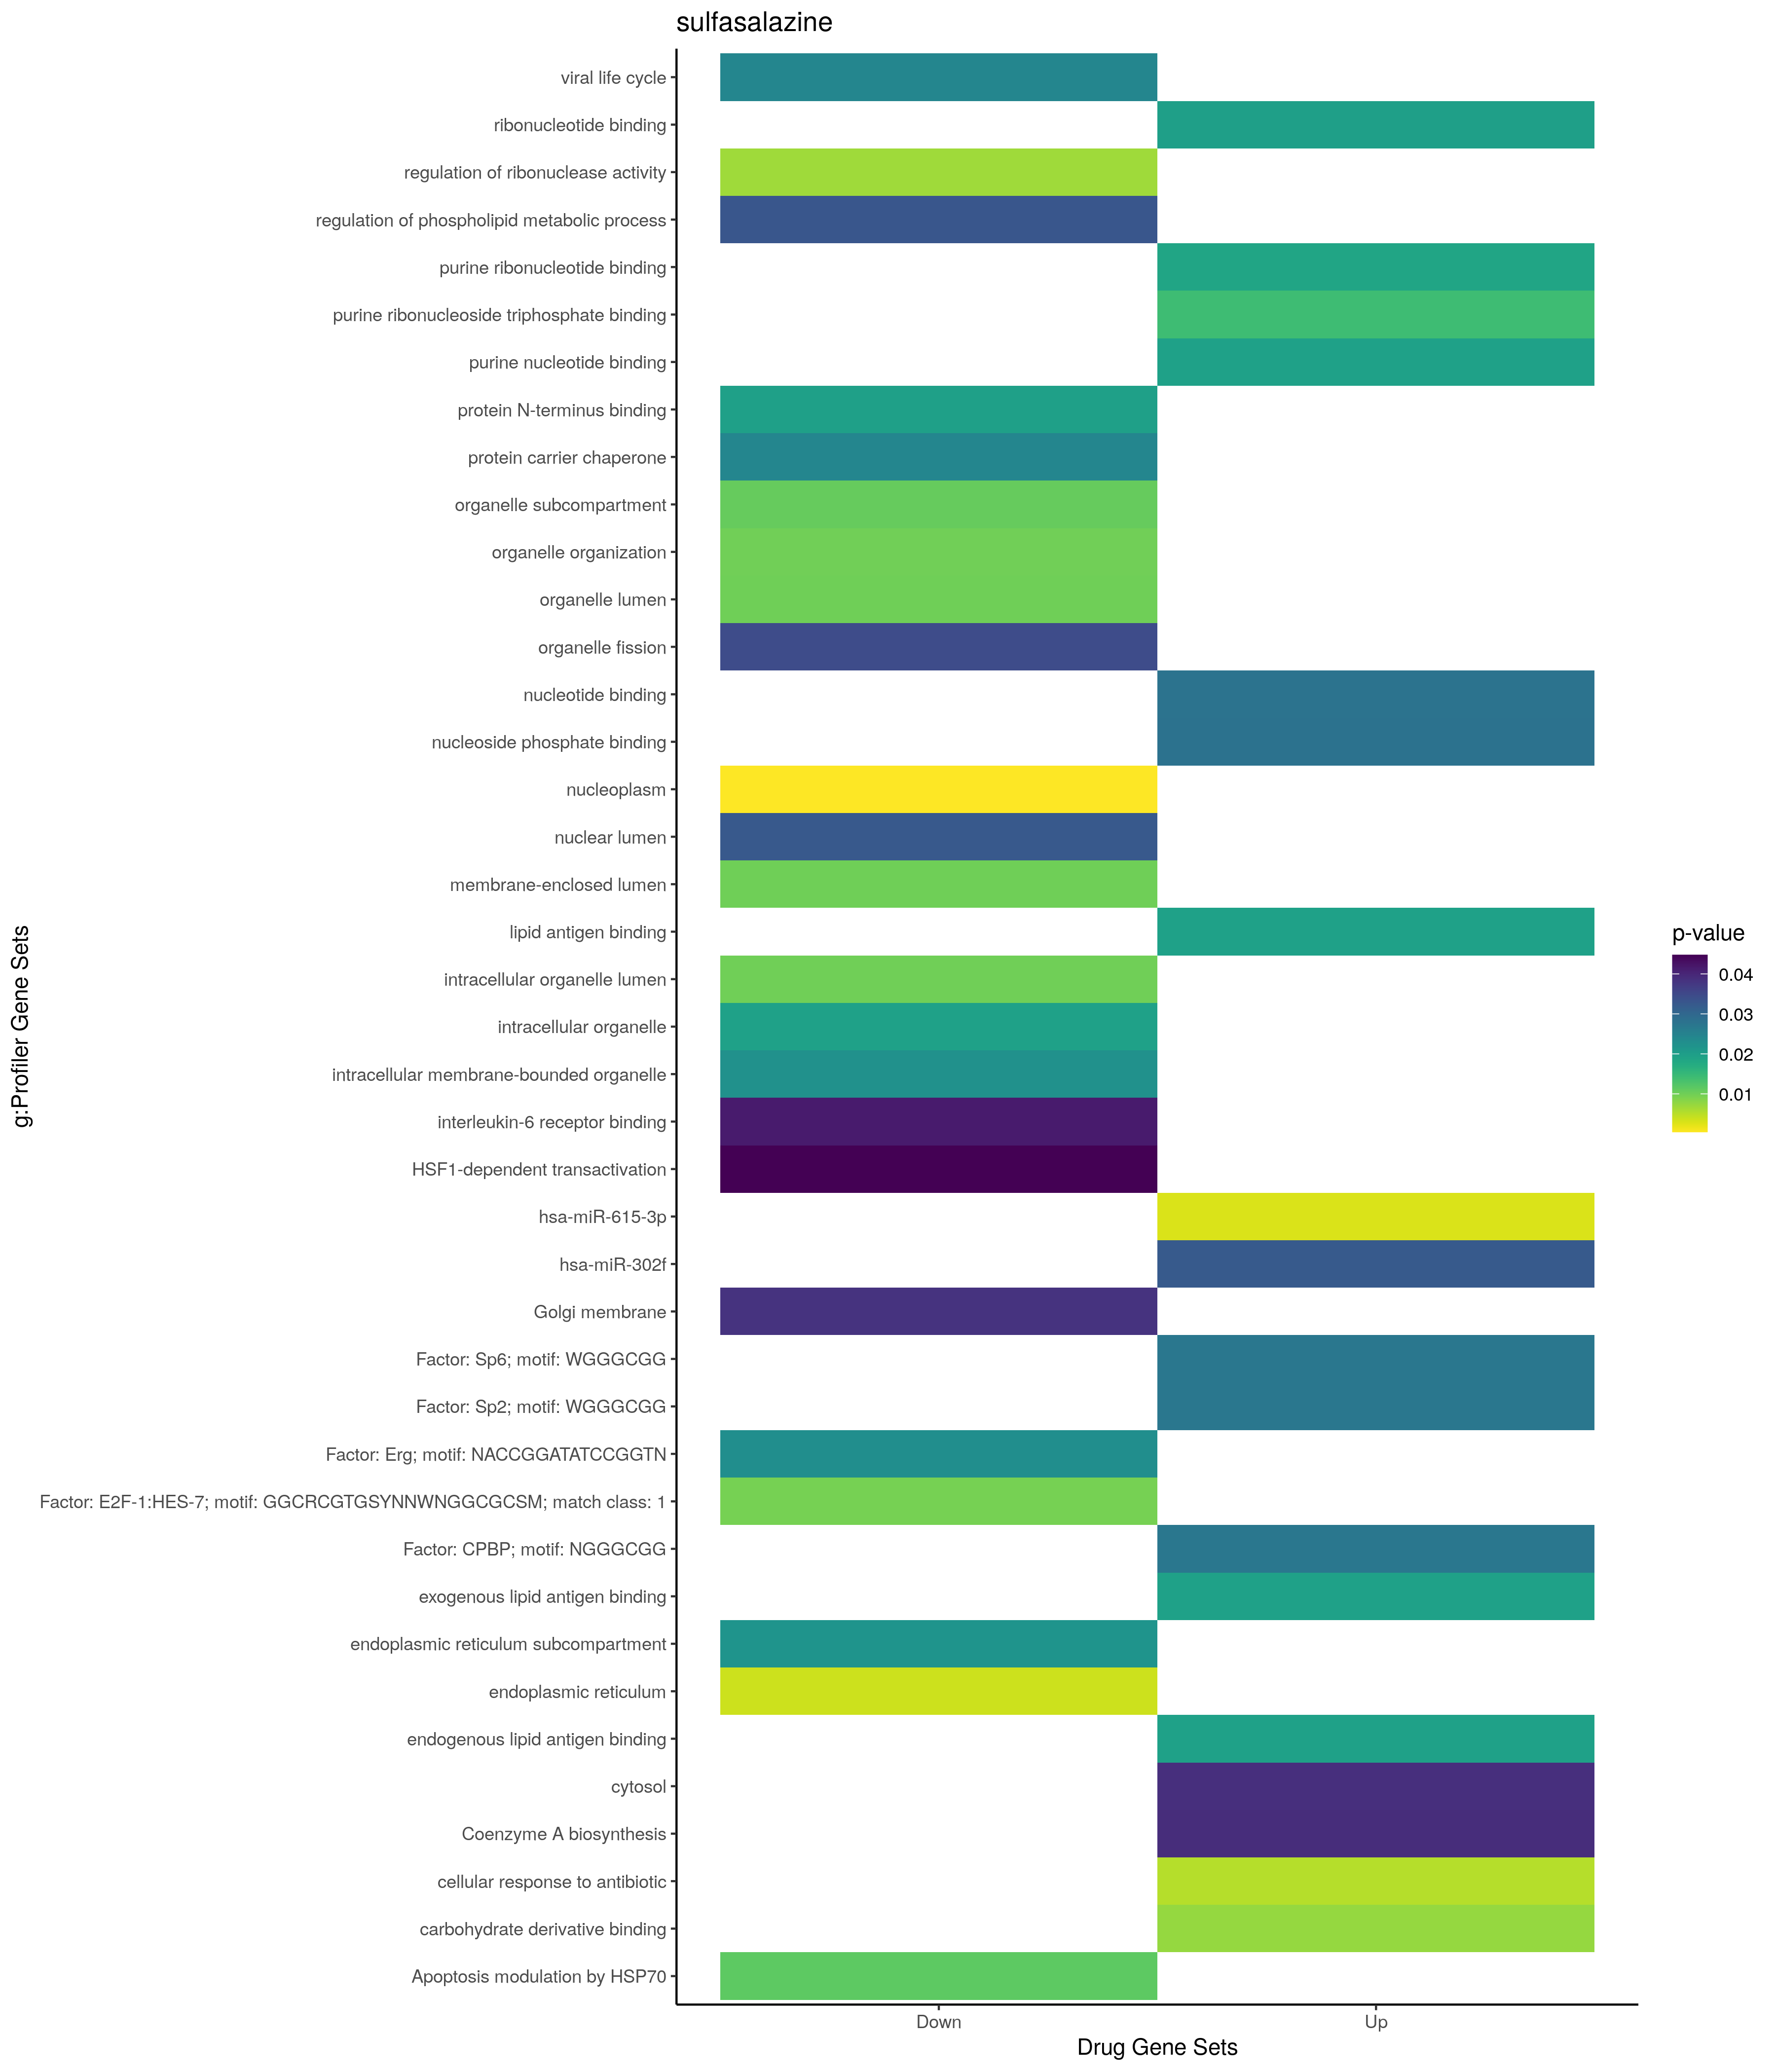

The file beside this chart, header and first rows:
; query; significant; p_value; term_size; query_size; intersection_size; precision; recall; term_id; source; term_name; effective_domain_size; source_order; set
1; query_1; TRUE; 0,00532832939276496; 14; 4; 2; 0,5; 0,142857142857143; GO:0071236; GO:BP; cellular response to antibiotic; 21100; 19271; Up
2; query_1; TRUE; 0,0388852476715862; 5420; 56; 27; 0,482142857142857; 0,00498154981549816; GO:0005829; GO:CC; cytosol; 21698; 469; Up
3; query_1; TRUE; 0,00741208558547585; 2292; 16; 9; 0,5625; 0,00392670157068063; GO:0097367; GO:MF; carbohydrate derivative binding; 20183; 10311; Up
4; query_1; TRUE; 0,0142588070697867; 1850; 16; 8; 0,5; 0,00432432432432432; GO:0035639; GO:MF; purine ribonucleoside triphosphate bindi…; 20183; 6335; Up
5; query_1; TRUE; 0,0186265859730833; 1919; 16; 8; 0,5; 0,00416883793642522; GO:0032555; GO:MF; purine ribonucleotide binding; 20183; 5401; Up
6; query_1; TRUE; 0,0195386154438926; 5; 43; 2; 0,0465116279069767; 0,4; GO:0030883; GO:MF; endogenous lipid antigen binding; 20183; 5005; Up
7; query_1; TRUE; 0,0195386154438926; 5; 43; 2; 0,0465116279069767; 0,4; GO:0030884; GO:MF; exogenous lipid antigen binding; 20183; 5006; Up
8; query_1; TRUE; 0,0195386154438926; 5; 43; 2; 0,0465116279069767; 0,4; GO:0030882; GO:MF; lipid antigen binding; 20183; 5004; Up
9; query_1; TRUE; 0,0195649715110567; 1932; 16; 8; 0,5; 0,0041407867494824; GO:0017076; GO:MF; purine nucleotide binding; 20183; 3955; Up
10; query_1; TRUE; 0,0198616400756558; 1936; 16; 8; 0,5; 0,00413223140495868; GO:0032553; GO:MF; ribonucleotide binding; 20183; 5399; Up
11; query_1; TRUE; 0,0279576023646036; 2176; 23; 10; 0,434782608695652; 0,00459558823529412; GO:0000166; GO:MF; nucleotide binding; 20183; 35; Up
12; query_1; TRUE; 0,0280686208205259; 2177; 23; 10; 0,434782608695652; 0,00459347726228755; GO:1901265; GO:MF; nucleoside phosphate binding; 20183; 11989; Up
13; query_1; TRUE; 0,00292822216858011; 819; 24; 9; 0,375; 0,010989010989011; MIRNA:hsa-miR-615-3p; MIRNA; hsa-miR-615-3p; 13650; 1920; Up
14; query_1; TRUE; 0,0323738601882561; 207; 15; 4; 0,266666666666667; 0,0193236714975845; MIRNA:hsa-miR-302f; MIRNA; hsa-miR-302f; 13650; 506; Up
15; query_1; TRUE; 0,0392583419000116; 8; 22; 2; 0,0909090909090909; 0,25; REAC:R-HSA-196783; REAC; Coenzyme A biosynthesis; 10770; 361; Up
16; query_1; TRUE; 0,0272228314336697; 8750; 27; 23; 0,851851851851852; 0,00262857142857143; TF:M05444; TF; Factor: CPBP; motif: NGGGCGG; 19958; 940; Up
17; query_1; TRUE; 0,0272228314336697; 8750; 27; 23; 0,851851851851852; 0,00262857142857143; TF:M05332; TF; Factor: Sp2; motif: WGGGCGG; 19958; 7856; Up
18; query_1; TRUE; 0,0272228314336697; 8750; 27; 23; 0,851851851851852; 0,00262857142857143; TF:M05361; TF; Factor: Sp6; motif: WGGGCGG; 19958; 7900; Up
19; query_1; TRUE; 0,00676556848756836; 8; 8; 2; 0,25; 0,25; GO:0060700; GO:BP; regulation of ribonuclease activity; 21100; 17457; Down
20; query_1; TRUE; 0,00994391167246862; 3874; 28; 16; 0,571428571428571; 0,00413009808982963; GO:0006996; GO:BP; organelle organization; 21100; 2920; Down
21; query_1; TRUE; 0,0244123477179924; 313; 53; 7; 0,132075471698113; 0,0223642172523962; GO:0019058; GO:BP; viral life cycle; 21100; 6418; Down
22; query_1; TRUE; 0,0329103434162364; 38; 28; 3; 0,107142857142857; 0,0789473684210526; GO:1903725; GO:BP; regulation of phospholipid metabolic pro…; 21100; 26772; Down
23; query_1; TRUE; 0,0347115877727693; 500; 49; 8; 0,163265306122449; 0,016; GO:0048285; GO:BP; organelle fission; 21100; 14662; Down
24; query_1; TRUE; 0,000470497903675805; 4215; 45; 23; 0,511111111111111; 0,00545670225385528; GO:0005654; GO:CC; nucleoplasm; 21698; 311; Down
25; query_1; TRUE; 0,00380115174586982; 2015; 53; 16; 0,30188679245283; 0,00794044665012407; GO:0005783; GO:CC; endoplasmic reticulum; 21698; 426; Down
26; query_1; TRUE; 0,0100413571845467; 6625; 45; 27; 0,6; 0,00407547169811321; GO:0070013; GO:CC; intracellular organelle lumen; 21698; 2716; Down
27; query_1; TRUE; 0,010071192731243; 6626; 45; 27; 0,6; 0,00407485662541503; GO:0043233; GO:CC; organelle lumen; 21698; 2130; Down
28; query_1; TRUE; 0,010071192731243; 6626; 45; 27; 0,6; 0,00407485662541503; GO:0031974; GO:CC; membrane-enclosed lumen; 21698; 1444; Down
29; query_1; TRUE; 0,0108438676499438; 1485; 53; 13; 0,245283018867925; 0,00875420875420875; GO:0031984; GO:CC; organelle subcompartment; 21698; 1453; Down
30; query_1; TRUE; 0,019614266998458; 15936; 47; 45; 0,957446808510638; 0,00282379518072289; GO:0043229; GO:CC; intracellular organelle; 21698; 2126; Down
31; query_1; TRUE; 0,021801288638281; 1152; 53; 11; 0,207547169811321; 0,00954861111111111; GO:0098827; GO:CC; endoplasmic reticulum subcompartment; 21698; 3634; Down
32; query_1; TRUE; 0,0226020263774447; 14570; 47; 43; 0,914893617021277; 0,0029512697323267; GO:0043231; GO:CC; intracellular membrane-bounded organelle; 21698; 2128; Down
33; query_1; TRUE; 0,0326686236632056; 5500; 15; 11; 0,733333333333333; 0,002; GO:0031981; GO:CC; nuclear lumen; 21698; 1450; Down
34; query_1; TRUE; 0,0382779196571932; 642; 53; 8; 0,150943396226415; 0,0124610591900312; GO:0000139; GO:CC; Golgi membrane; 21698; 19; Down
35; query_1; TRUE; 0,0197332554197466; 107; 13; 3; 0,230769230769231; 0,0280373831775701; GO:0047485; GO:MF; protein N-terminus binding; 20183; 7851; Down
36; query_1; TRUE; 0,0244156505244166; 18; 12; 2; 0,166666666666667; 0,111111111111111; GO:0140597; GO:MF; protein carrier chaperone; 20183; 11888; Down
37; query_1; TRUE; 0,0415875319386433; 7; 41; 2; 0,0487804878048781; 0,285714285714286; GO:0005138; GO:MF; interleukin-6 receptor binding; 20183; 1638; Down
38; query_1; TRUE; 0,0447436756370002; 24; 45; 3; 0,0666666666666667; 0,125; REAC:R-HSA-3371571; REAC; HSF1-dependent transactivation; 10770; 1044; Down
39; query_1; TRUE; 0,00956306915887; 15572; 50; 50; 1; 0,00321089134343694; TF:M08525_1; TF; Factor: E2F-1:HES-7; motif: GGCRCGTGSYNN…; 19958; 1431; Down
40; query_1; TRUE; 0,022960753449121; 14324; 51; 49; 0,96078431372549; 0,00342083216978498; TF:M11393; TF; Factor: Erg; motif: NACCGGATATCCGGTN; 19958; 2030; Down
41; query_1; TRUE; 0,0114672415819393; 19; 6; 2; 0,333333333333333; 0,105263157894737; WP:WP384; WP; Apoptosis modulation by HSP70; 7364; 119; Down
